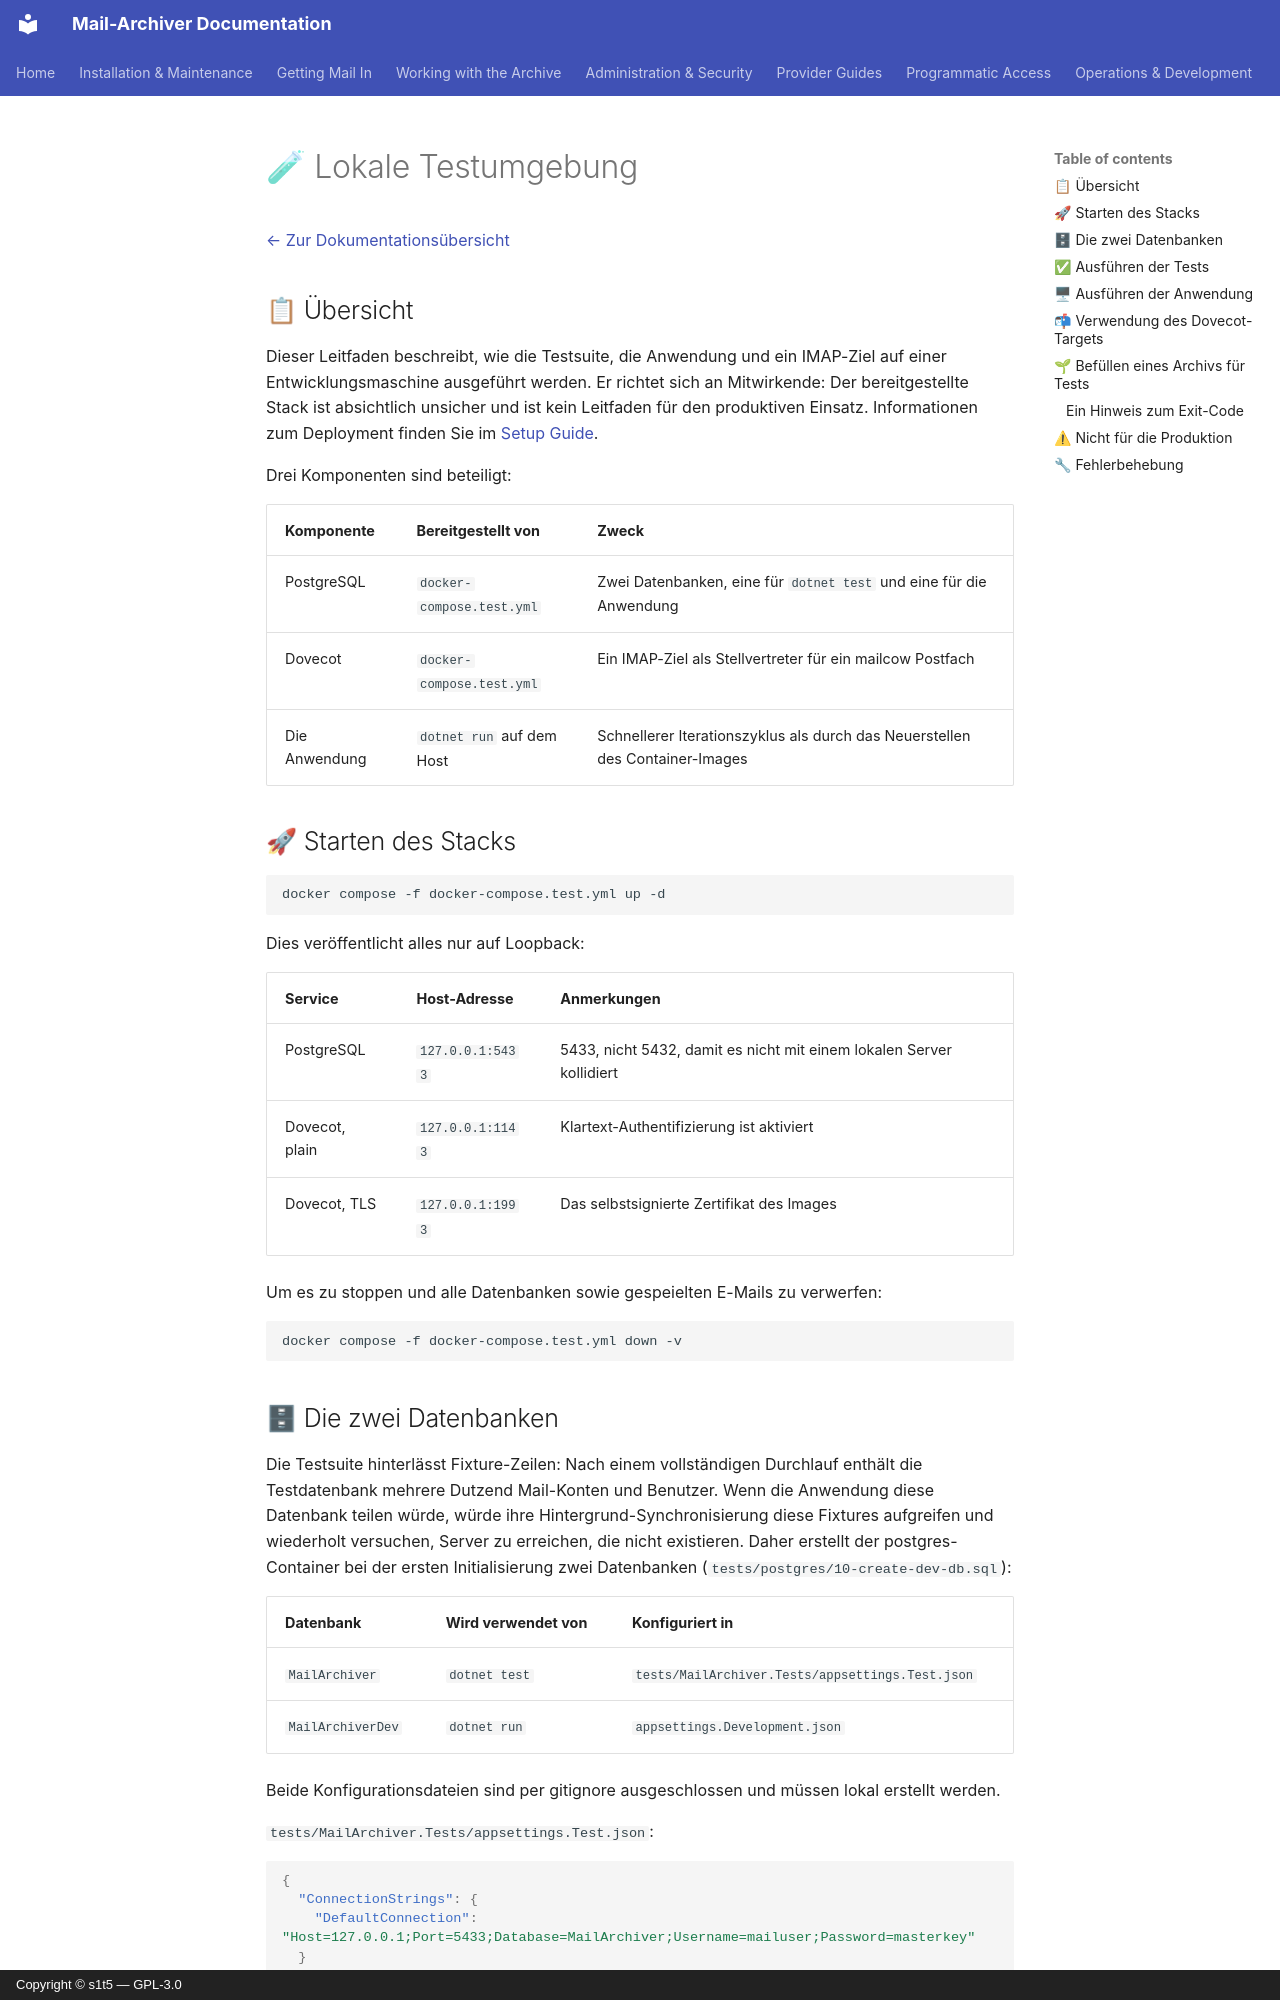

repository: s1t5/mail-archiver · page: LocalTestEnvironment.de/index.html · generator: mkdocs · copyright: Copyright © s1t5 — GPL-3.0

# 🧪 Lokale Testumgebung {#local-test-environment}

[← Zur Dokumentationsübersicht](index.md)

## 📋 Übersicht {#overview}

Dieser Leitfaden beschreibt, wie die Testsuite, die Anwendung und ein IMAP-Ziel auf einer Entwicklungsmaschine ausgeführt werden. Er richtet sich an Mitwirkende: Der bereitgestellte Stack ist absichtlich unsicher und ist kein Leitfaden für den produktiven Einsatz. Informationen zum Deployment finden Sie im
[Setup Guide](Setup.md).

Drei Komponenten sind beteiligt:

| Komponente | Bereitgestellt von | Zweck |
|---|---|---|
| PostgreSQL | `docker-compose.test.yml` | Zwei Datenbanken, eine für `dotnet test` und eine für die Anwendung |
| Dovecot | `docker-compose.test.yml` | Ein IMAP-Ziel als Stellvertreter für ein mailcow Postfach |
| Die Anwendung | `dotnet run` auf dem Host | Schnellerer Iterationszyklus als durch das Neuerstellen des Container-Images |

## 🚀 Starten des Stacks {#starting-the-stack}

```bash
docker compose -f docker-compose.test.yml up -d
```

Dies veröffentlicht alles nur auf Loopback:

| Service | Host-Adresse | Anmerkungen |
|---|---|---|
| PostgreSQL | `127.0.0.1:5433` | 5433, nicht 5432, damit es nicht mit einem lokalen Server kollidiert |
| Dovecot, plain | `127.0.0.1:1143` | Klartext-Authentifizierung ist aktiviert |
| Dovecot, TLS | `127.0.0.1:1993` | Das selbstsignierte Zertifikat des Images |

Um es zu stoppen und alle Datenbanken sowie gespeielten E-Mails zu verwerfen:

```bash
docker compose -f docker-compose.test.yml down -v
```

## 🗄 Die zwei Datenbanken {#the-two-databases}

Die Testsuite hinterlässt Fixture-Zeilen: Nach einem vollständigen Durchlauf enthält die Testdatenbank mehrere Dutzend Mail-Konten und Benutzer. Wenn die Anwendung diese Datenbank teilen würde, würde ihre Hintergrund-Synchronisierung diese Fixtures aufgreifen und wiederholt versuchen, Server zu erreichen, die nicht existieren. Daher erstellt der postgres-Container bei der ersten Initialisierung zwei Datenbanken
(`tests/postgres/10-create-dev-db.sql`):

| Datenbank | Wird verwendet von | Konfiguriert in |
|---|---|---|
| `MailArchiver` | `dotnet test` | `tests/MailArchiver.Tests/appsettings.Test.json` |
| `MailArchiverDev` | `dotnet run` | `appsettings.Development.json` |

Beide Konfigurationsdateien sind per gitignore ausgeschlossen und müssen lokal erstellt werden.

`tests/MailArchiver.Tests/appsettings.Test.json`:

```json
{
  "ConnectionStrings": {
    "DefaultConnection": "Host=127.0.0.1;Port=5433;Database=MailArchiver;Username=mailuser;Password=masterkey"
  }
}
```

`appsettings.Development.json` im Repository-Root:

```json
{
  "ConnectionStrings": {
    "DefaultConnection": "Host=127.0.0.1;Port=5433;Database=MailArchiverDev;Username=mailuser;Password=masterkey"
  },
  "DataProtection": { "KeyPath": "DataProtection-Keys" },
  "MailSync": { "IgnoreSelfSignedCert": true }
}
```

`DataProtection:KeyPath` ist außerhalb des Containers wichtig: Standardmäßig wird der absolute Pfad
`/app/DataProtection-Keys` verwendet, der auf einer Entwicklungsmaschine nicht existiert, und ohne diesen
schlägt jede Anfrage beim Lesen des Keyrings fehl. `IgnoreSelfSignedCert` ermöglicht es der Anwendung,
das Dovecot-Zertifikat auf Port 1993 zu akzeptieren.
